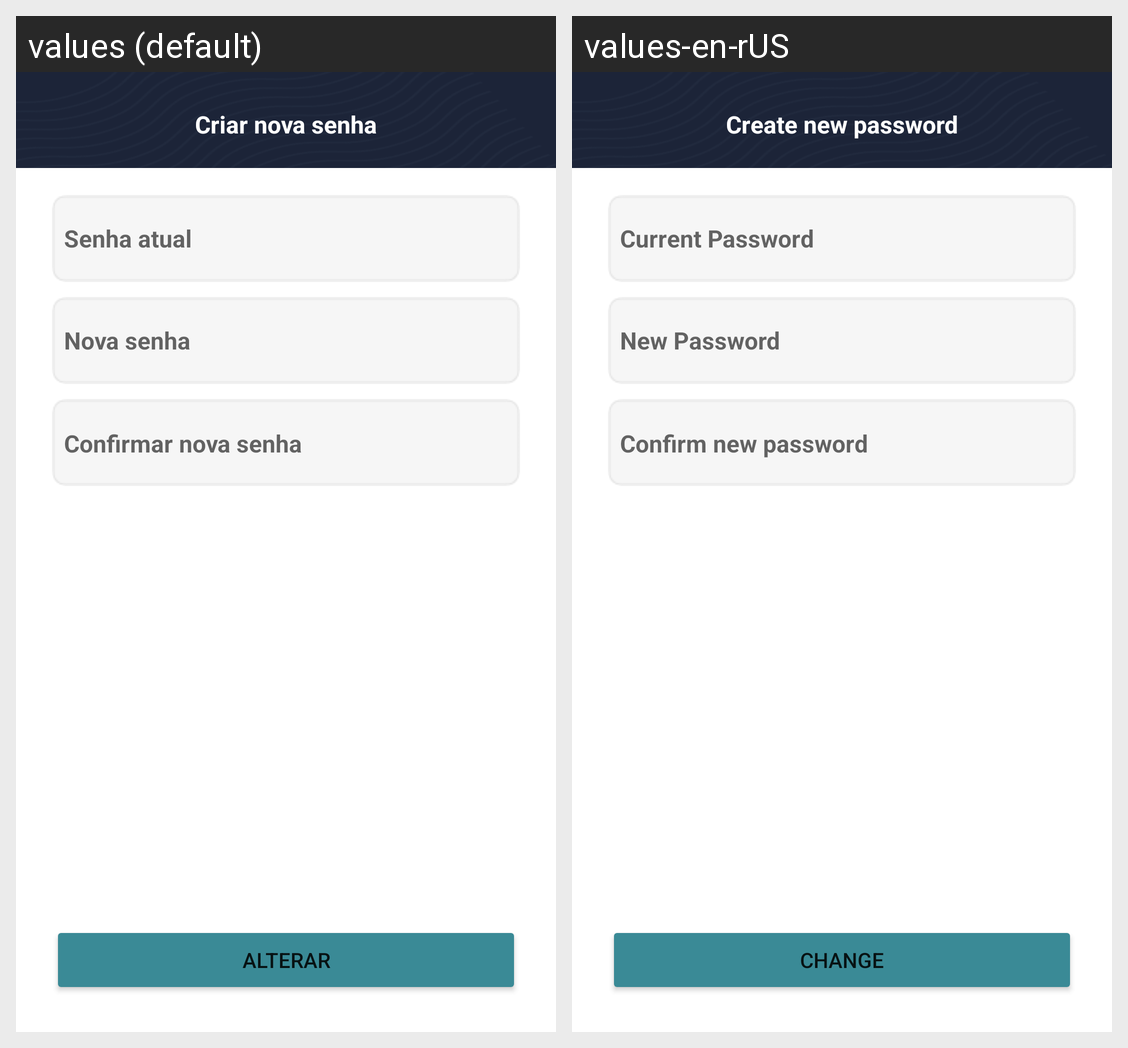

Strings drawn on this Android screen and how each of the app's shown locales translates them:
Android screen res/layout/fragment_perfil_alterar_senha.xml rendered under 2 locales, left to right: values (default), values-en-rUS. Device: Nexus 5 (rendered at 1080×1920; each locale shown at half size, 540×960, under a caption strip naming it); theme Theme.Appstudenton.
Strings drawn on this screen, with the default value and each locale's value (text and hints the layout hard-codes, and strings that could not be matched under every locale, appear in the picture but are not listed):

alterar_senha_header
  values: Criar nova senha
  values-en-rUS: Create new password

alterar_senha_atual
  values: Senha atual
  values-en-rUS: Current Password

alterar_senha_nova
  values: Nova senha
  values-en-rUS: New Password

alterar_senha_confirmar_nova
  values: Confirmar nova senha
  values-en-rUS: Confirm new password

alterar_senha_btn_alterar
  values: Alterar
  values-en-rUS: Change
